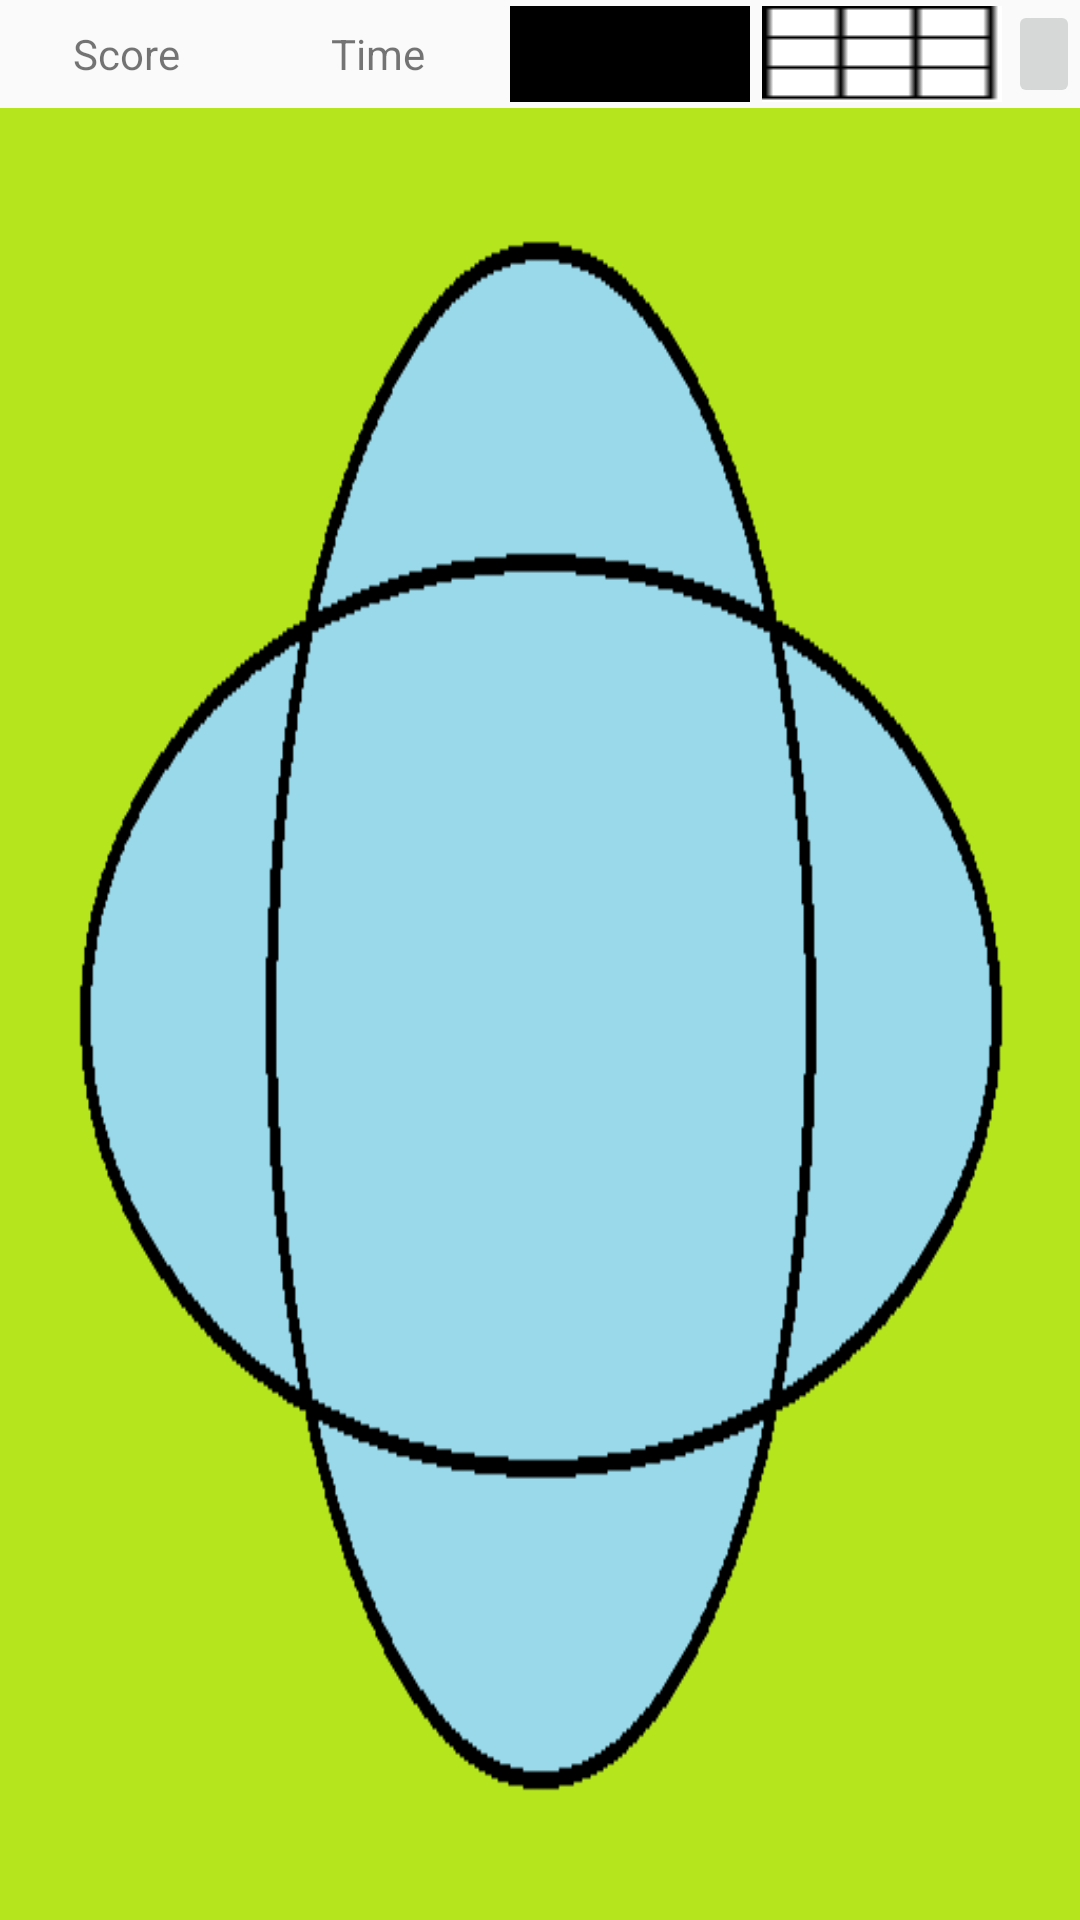

Write the Android layout XML for this screen, with the resource values it uses.
<!-- AndroidManifest.xml: application theme AppTheme.NoActionBar -->
<!-- res/layout/game.xml -->
<?xml version="1.0" encoding="utf-8"?>


<LinearLayout xmlns:app="http://schemas.android.com/apk/res-auto"
              xmlns:tools="http://schemas.android.com/tools"
              android:id="@+id/gameRoot"
              xmlns:android="http://schemas.android.com/apk/res/android"
              android:layout_width="match_parent"
              android:layout_height="match_parent"
              android:baselineAligned="false"
              android:orientation="vertical">

    <LinearLayout
        android:id="@+id/statusLinearLayout"
        android:layout_width="match_parent"
        android:layout_height="wrap_content"
        android:orientation="horizontal">

        <TextView
            android:id="@+id/scoreTextView"
            style="@style/CustomPadding"
            android:layout_width="0dp"
            android:layout_height="match_parent"
            android:layout_weight="1"
            android:gravity="center"
            android:text="@string/score"/>

        <TextView
            style="@style/CustomPadding"
            android:id="@+id/timeTextView"
            android:layout_width="0dp"
            android:layout_height="match_parent"
            android:layout_weight="1"
            android:gravity="center"
            android:text="@string/time"/>

        <TextView
            style="@style/CustomPadding"
            android:id="@+id/colourTextView"
            android:layout_width="0dp"
            android:layout_height="match_parent"
            android:layout_weight="1"
            android:gravity="center"
            android:background="@android:color/black"/>

        <TextView
            android:id="@+id/positionTextView"
            style="@style/CustomPadding"
            android:layout_width="0dp"
            android:layout_height="match_parent"
            android:layout_weight="1"
            android:background="@drawable/grid_0_0"
            android:gravity="center"/>

        <ImageButton
            android:id="@+id/pauseImageButton"
            android:layout_width="wrap_content"
            android:layout_height="match_parent"
            app:srcCompat="@drawable/ic_menu_pause"
            tools:ignore="ContentDescription"/>

    </LinearLayout>

    <LinearLayout
        android:id="@+id/gameLinearLayout"
        android:layout_width="match_parent"
        android:layout_height="0dp"
        android:layout_weight="1"
        android:background="@drawable/loadscreen"
        android:orientation="horizontal">

    </LinearLayout>


</LinearLayout>
<!-- resources referenced by this layout -->
<resources>
  <!-- drawable grid_0_0: png bitmap (drawable-mdpi, 180 bytes) -->
  <!-- drawable loadscreen: png bitmap (drawable-mdpi, 5758 bytes) -->
  <string name="score">Score</string>
  <string name="time">Time</string>
  <style name="CustomPadding">
          <item name="android:layout_margin">2dp</item>
      </style>
  <style name="AppTheme.NoActionBar">
          <item name="windowActionBar">false</item>
          <item name="windowNoTitle">true</item>
      </style>
</resources>
